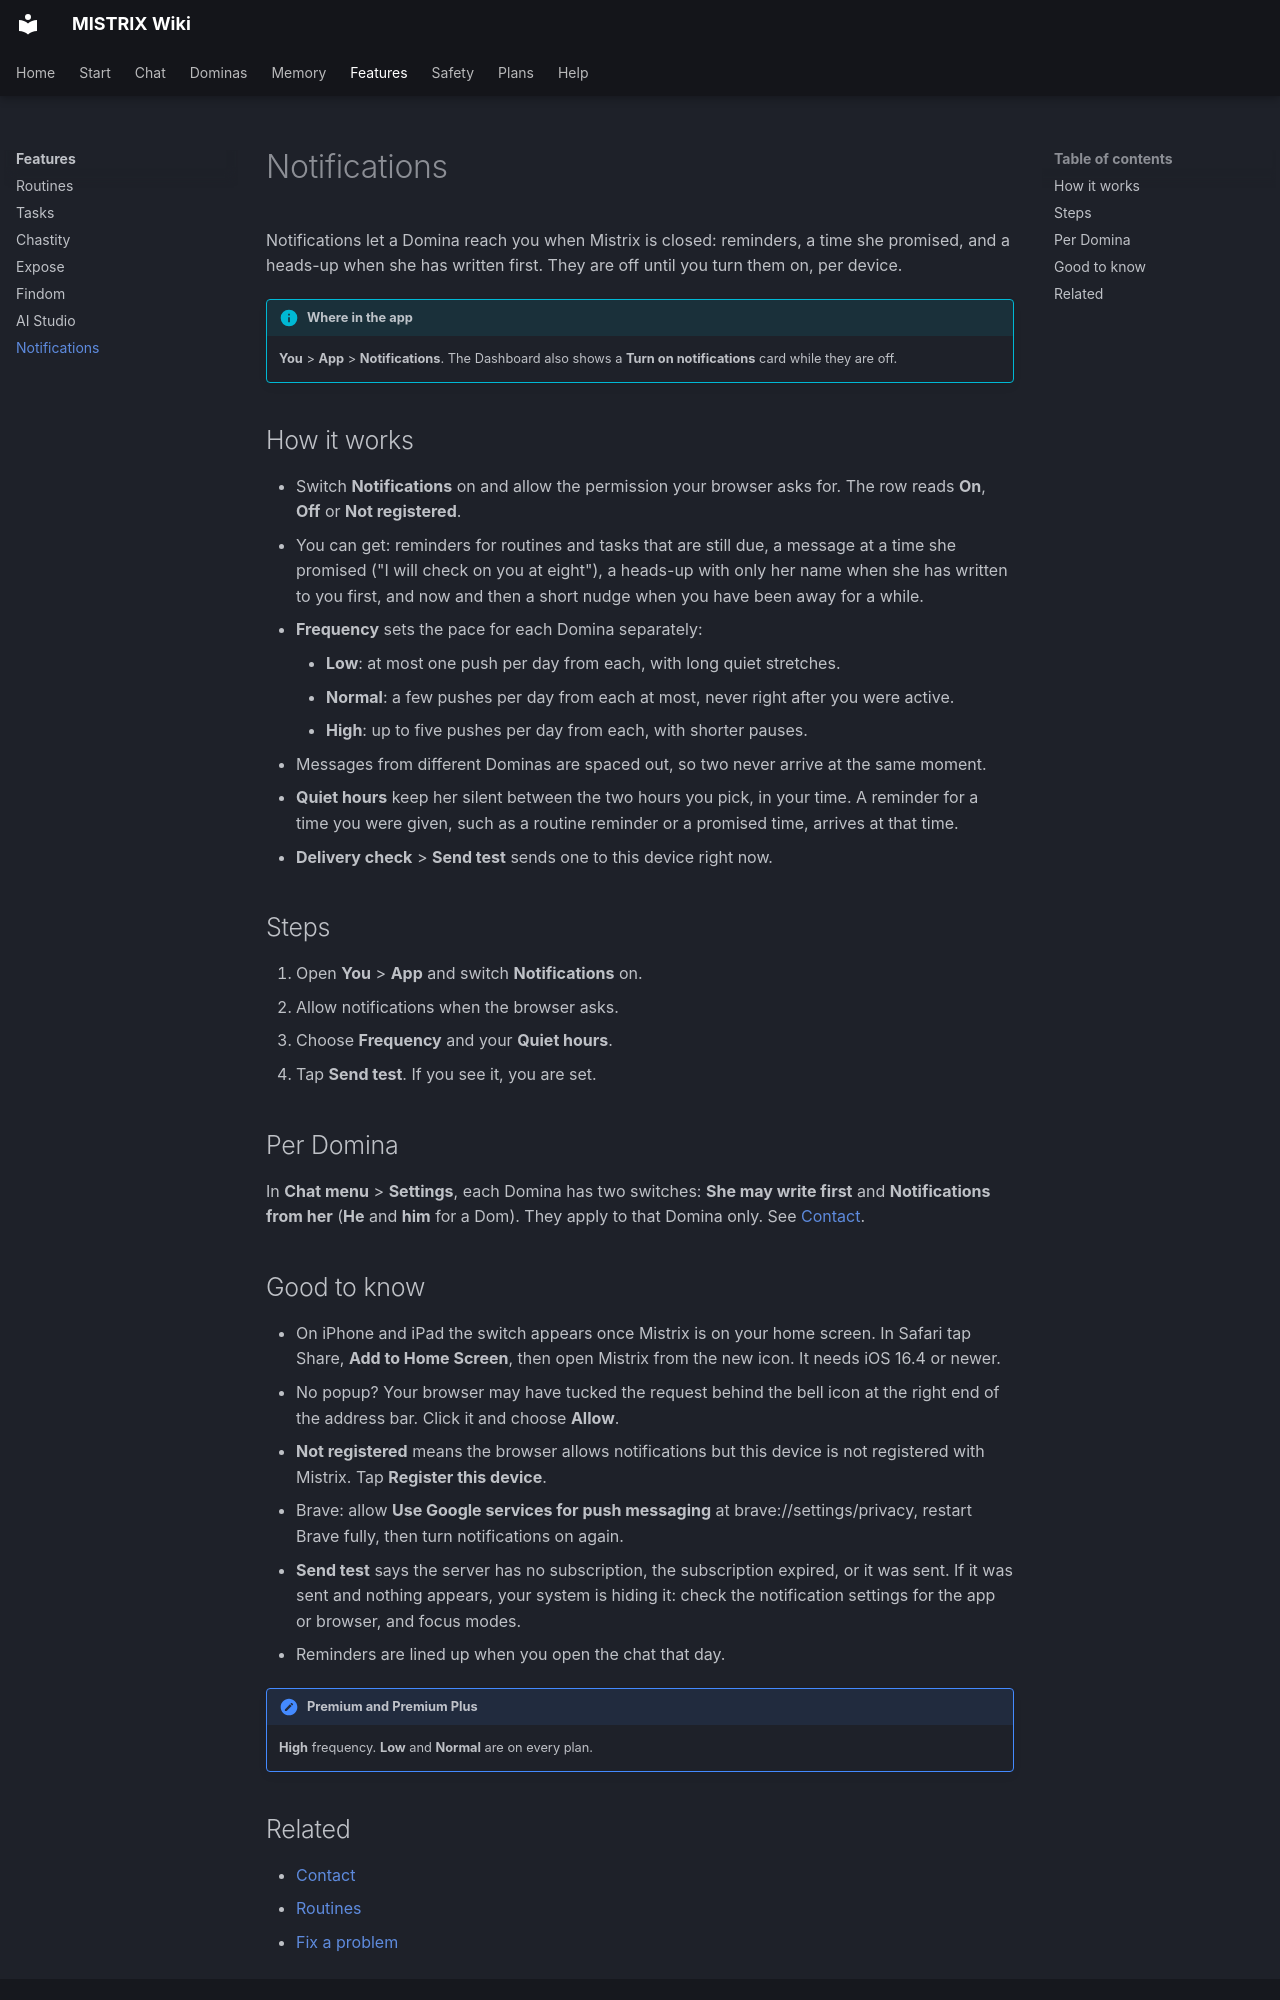

repository: ItsDedSec00/mistrix-wiki · page: features/notifications/index.html · generator: mkdocs

---
title: Notifications
description: Turn on push notifications, set how often your Dominas reach out, set quiet hours and test delivery.
tags: [Features, Free, Premium]
---
# Notifications

Notifications let a Domina reach you when Mistrix is closed: reminders, a time she promised, and a heads-up when she has written first. They are off until you turn them on, per device.

!!! info "Where in the app"
    **You** > **App** > **Notifications**. The Dashboard also shows a **Turn on notifications** card while they are off.

## How it works

- Switch **Notifications** on and allow the permission your browser asks for. The row reads **On**, **Off** or **Not registered**.
- You can get: reminders for routines and tasks that are still due, a message at a time she promised ("I will check on you at eight"), a heads-up with only her name when she has written to you first, and now and then a short nudge when you have been away for a while.
- **Frequency** sets the pace for each Domina separately:
    - **Low**: at most one push per day from each, with long quiet stretches.
    - **Normal**: a few pushes per day from each at most, never right after you were active.
    - **High**: up to five pushes per day from each, with shorter pauses.
- Messages from different Dominas are spaced out, so two never arrive at the same moment.
- **Quiet hours** keep her silent between the two hours you pick, in your time. A reminder for a time you were given, such as a routine reminder or a promised time, arrives at that time.
- **Delivery check** > **Send test** sends one to this device right now.

## Steps

1. Open **You** > **App** and switch **Notifications** on.
2. Allow notifications when the browser asks.
3. Choose **Frequency** and your **Quiet hours**.
4. Tap **Send test**. If you see it, you are set.

## Per Domina

In **Chat menu** > **Settings**, each Domina has two switches: **She may write first** and **Notifications from her** (**He** and **him** for a Dom). They apply to that Domina only. See [Contact](../dominas/contact.md).
